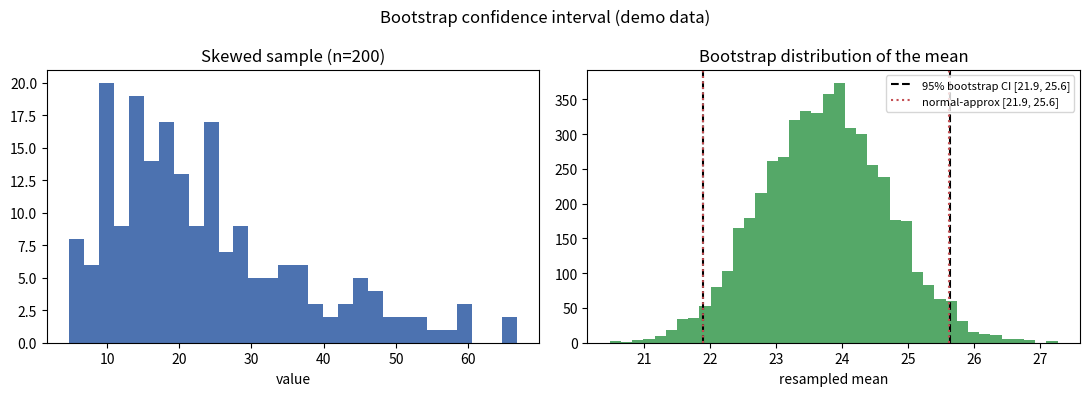

This figure's Python source:
import os, numpy as np, matplotlib; matplotlib.use("Agg")
import matplotlib.pyplot as plt
os.makedirs("figures", exist_ok=True); os.makedirs("results", exist_ok=True)
rng = np.random.default_rng(0)
data = rng.lognormal(3, 0.6, 200)              # a skewed sample
B = 5000
means = np.array([rng.choice(data, data.size, replace=True).mean() for _ in range(B)])
lo, hi = np.percentile(means, [2.5, 97.5])
se = data.std(ddof=1) / np.sqrt(data.size)
nlo, nhi = data.mean() - 1.96*se, data.mean() + 1.96*se
fig, ax = plt.subplots(1, 2, figsize=(11, 4))
ax[0].hist(data, bins=30, color="#4C72B0"); ax[0].set_title("Skewed sample (n=200)"); ax[0].set_xlabel("value")
ax[1].hist(means, bins=40, color="#55A868")
ax[1].axvline(lo, c="k", ls="--"); ax[1].axvline(hi, c="k", ls="--", label=f"95% bootstrap CI [{lo:.1f}, {hi:.1f}]")
ax[1].axvline(nlo, c="#C44E52", ls=":"); ax[1].axvline(nhi, c="#C44E52", ls=":", label=f"normal-approx [{nlo:.1f}, {nhi:.1f}]")
ax[1].set_title("Bootstrap distribution of the mean"); ax[1].set_xlabel("resampled mean"); ax[1].legend(fontsize=8)
fig.suptitle("Bootstrap confidence interval (demo data)"); fig.tight_layout(); fig.savefig("figures/demo.png", dpi=150)
open("results/summary.csv", "w").write(f"estimate,{data.mean():.3f}\nci_low,{lo:.3f}\nci_high,{hi:.3f}\n")
print(f"mean={data.mean():.2f} 95% CI=[{lo:.2f},{hi:.2f}]"); print("ok")
